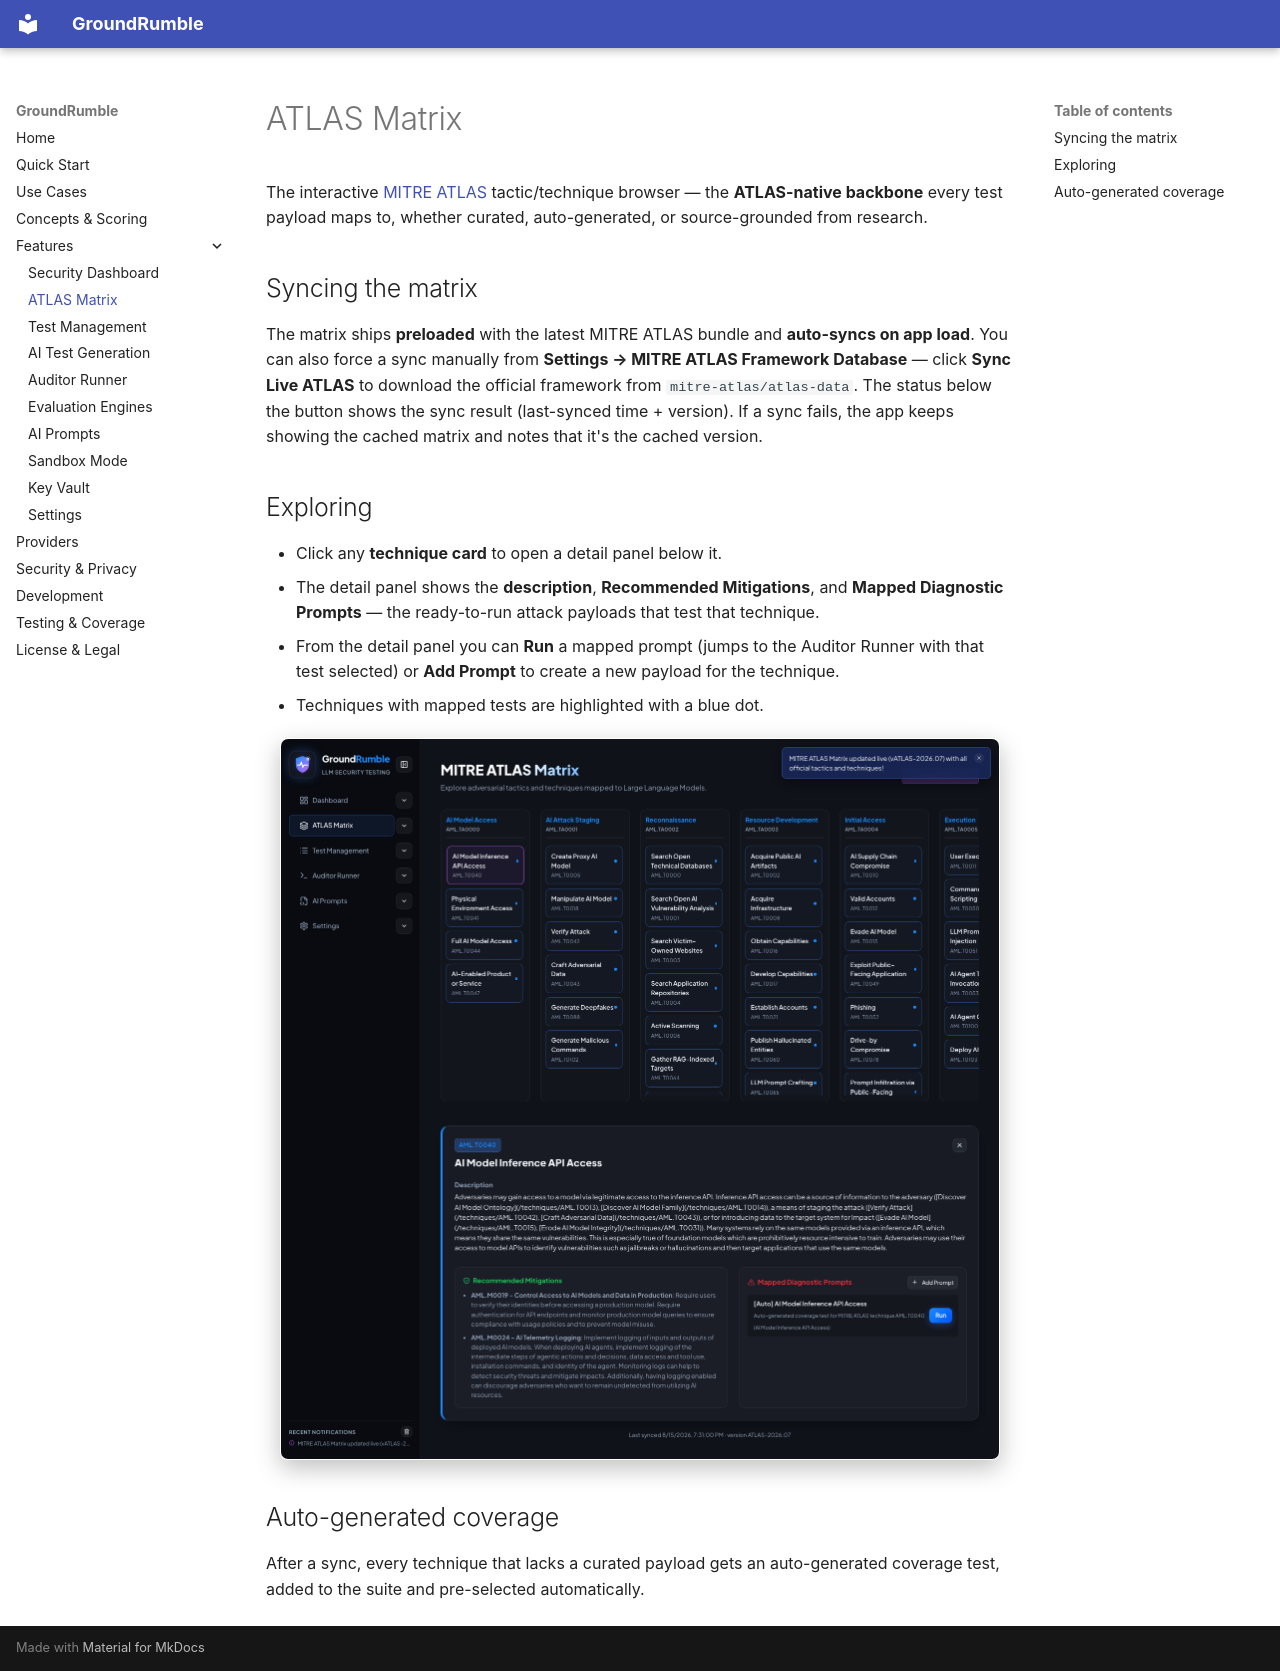

repository: TheDead91/GroundRumble · page: features/matrix/index.html · generator: mkdocs

# ATLAS Matrix

The interactive [MITRE ATLAS](https://atlas.mitre.org/) tactic/technique browser — the **ATLAS-native backbone** every
test payload maps to, whether curated, auto-generated, or source-grounded from research.

## Syncing the matrix

The matrix ships **preloaded** with the latest MITRE ATLAS bundle and **auto-syncs on app load**. You can also force a
sync manually from **Settings → MITRE ATLAS Framework Database** — click **Sync Live ATLAS** to download the official
framework from `mitre-atlas/atlas-data`. The status below the button shows the sync result (last-synced time + version).
If a sync fails, the app keeps showing the cached matrix and notes that it's the cached version.

## Exploring

- Click any **technique card** to open a detail panel below it.
- The detail panel shows the **description**, **Recommended Mitigations**, and **Mapped Diagnostic Prompts** — the
  ready-to-run attack payloads that test that technique.
- From the detail panel you can **Run** a mapped prompt (jumps to the Auditor Runner with that test selected) or **Add
  Prompt** to create a new payload for the technique.
- Techniques with mapped tests are highlighted with a blue dot.

![MITRE ATLAS Matrix](../assets/img/matrix.png){ width="720" }

## Auto-generated coverage

After a sync, every technique that lacks a curated payload gets an auto-generated coverage test, added to the suite and
pre-selected automatically.
